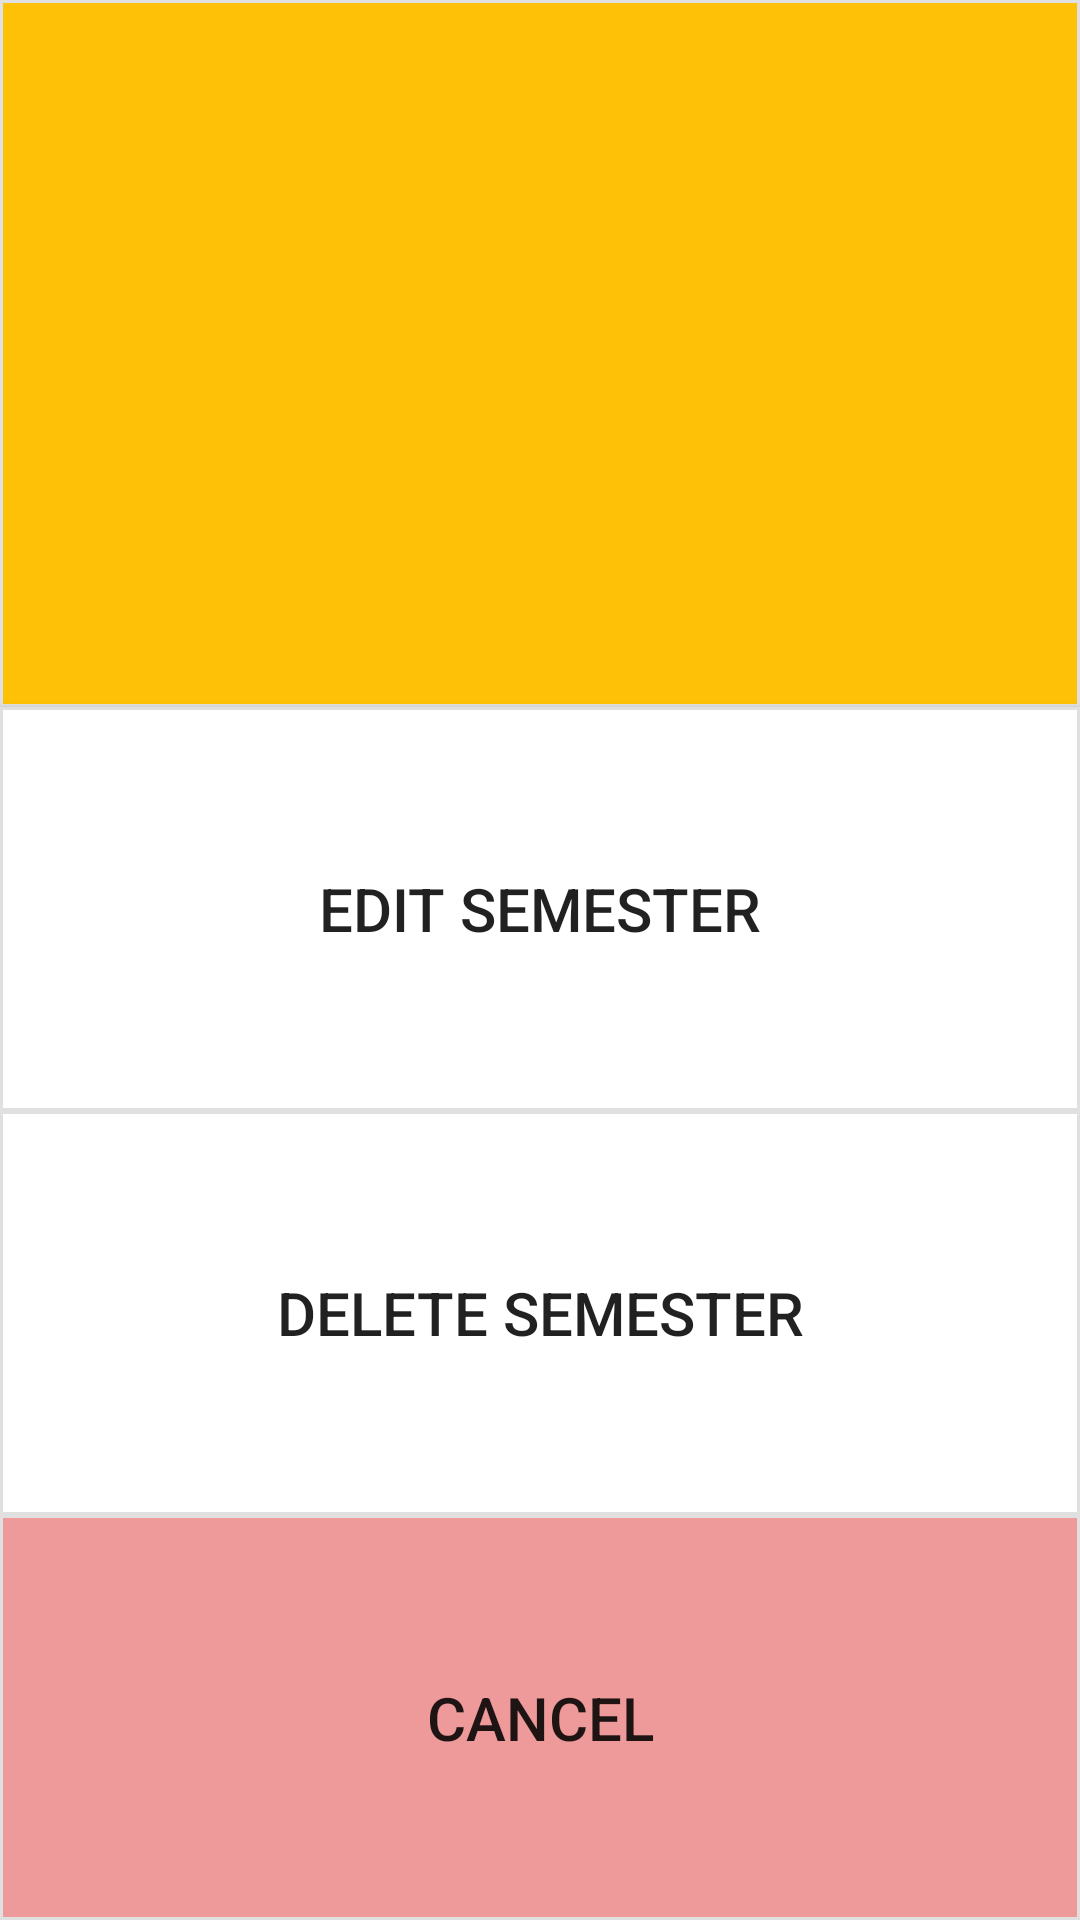

The Android layout XML behind this screen, and the referenced resources:
<!-- AndroidManifest.xml: activity theme AppTheme.CustomPopUpTheme -->
<!-- res/layout/activity_edit_semester_options_pop_up.xml -->
<?xml version="1.0" encoding="utf-8"?>
<LinearLayout xmlns:android="http://schemas.android.com/apk/res/android"
    xmlns:tools="http://schemas.android.com/tools"
    android:orientation="vertical"
    android:layout_width="match_parent"
    android:layout_height="match_parent"
    tools:context="activities.popups.EditSemesterOptionsPopUpActivity">

    <TextView
        android:layout_width="fill_parent"
        android:layout_height="0dp"
        android:text=""
        android:id="@+id/semesterTitleText"
        android:textSize="20dp"
        android:layout_gravity="center_horizontal"
        android:layout_weight="1.75"
        android:background="@drawable/list_border_orange"
        android:gravity="center"/>

    <Button
        android:layout_width="fill_parent"
        android:layout_height="0dp"
        android:text="Edit Semester"
        android:id="@+id/editSemesterButton"
        android:textSize="20dp"
        android:layout_gravity="center_horizontal"
        android:layout_weight="1"
        android:onClick="editSemesterButtonClicked"
        android:background="@drawable/list_border"/>

    <Button
        android:layout_width="fill_parent"
        android:layout_height="0dp"
        android:text="Delete Semester"
        android:id="@+id/deleteSemesterButton"
        android:textSize="20dp"
        android:layout_gravity="center_horizontal"
        android:layout_weight="1"
        android:onClick="deleteSemesterButtonClicked"
        android:background="@drawable/list_border"/>

    <Button
        android:layout_width="fill_parent"
        android:layout_height="0dp"
        android:text="Cancel"
        android:id="@+id/cancelButton"
        android:textSize="20dp"
        android:layout_gravity="center_horizontal"
        android:layout_weight="1"
        android:background="@drawable/list_border_red"
        android:onClick="cancelButtonClicked"/>

</LinearLayout>
<!-- resources referenced by this layout -->
<resources>
  <!-- drawable list_border (drawable) -->
  <?xml version="1.0" encoding="utf-8"?>
  <shape xmlns:android="http://schemas.android.com/apk/res/android" android:shape="rectangle" >
      
      
      
      <solid android:color="#FFF" />
      <stroke android:width="1dip" android:color="#E0E0E0" />
  </shape>
  <!-- drawable list_border_orange (drawable) -->
  <?xml version="1.0" encoding="utf-8"?>
  <shape xmlns:android="http://schemas.android.com/apk/res/android" android:shape="rectangle" >
      
      
      
      <solid android:color="#FFC107" />
      <stroke android:width="1dip" android:color="#E0E0E0" />
  </shape>
  <!-- drawable list_border_red (drawable) -->
  <?xml version="1.0" encoding="utf-8"?>
  <shape xmlns:android="http://schemas.android.com/apk/res/android" android:shape="rectangle" >
      
      
      
      <solid android:color="#EF9A9A" />
      <stroke android:width="1dip" android:color="#E0E0E0" />
  </shape>
  <style name="AppTheme.CustomPopUpTheme">
  
          <item name="colorPrimary">#FFC107</item>
          <item name="colorPrimaryDark">#FFC107</item>
          <item name="colorAccent">#FFC107</item>
          <item name="android:windowIsTranslucent">true</item>
          <item name="android:windowCloseOnTouchOutside">true</item>
          <item name="windowActionBar">false</item>
          <item name="windowNoTitle">true</item>
      </style>
</resources>
